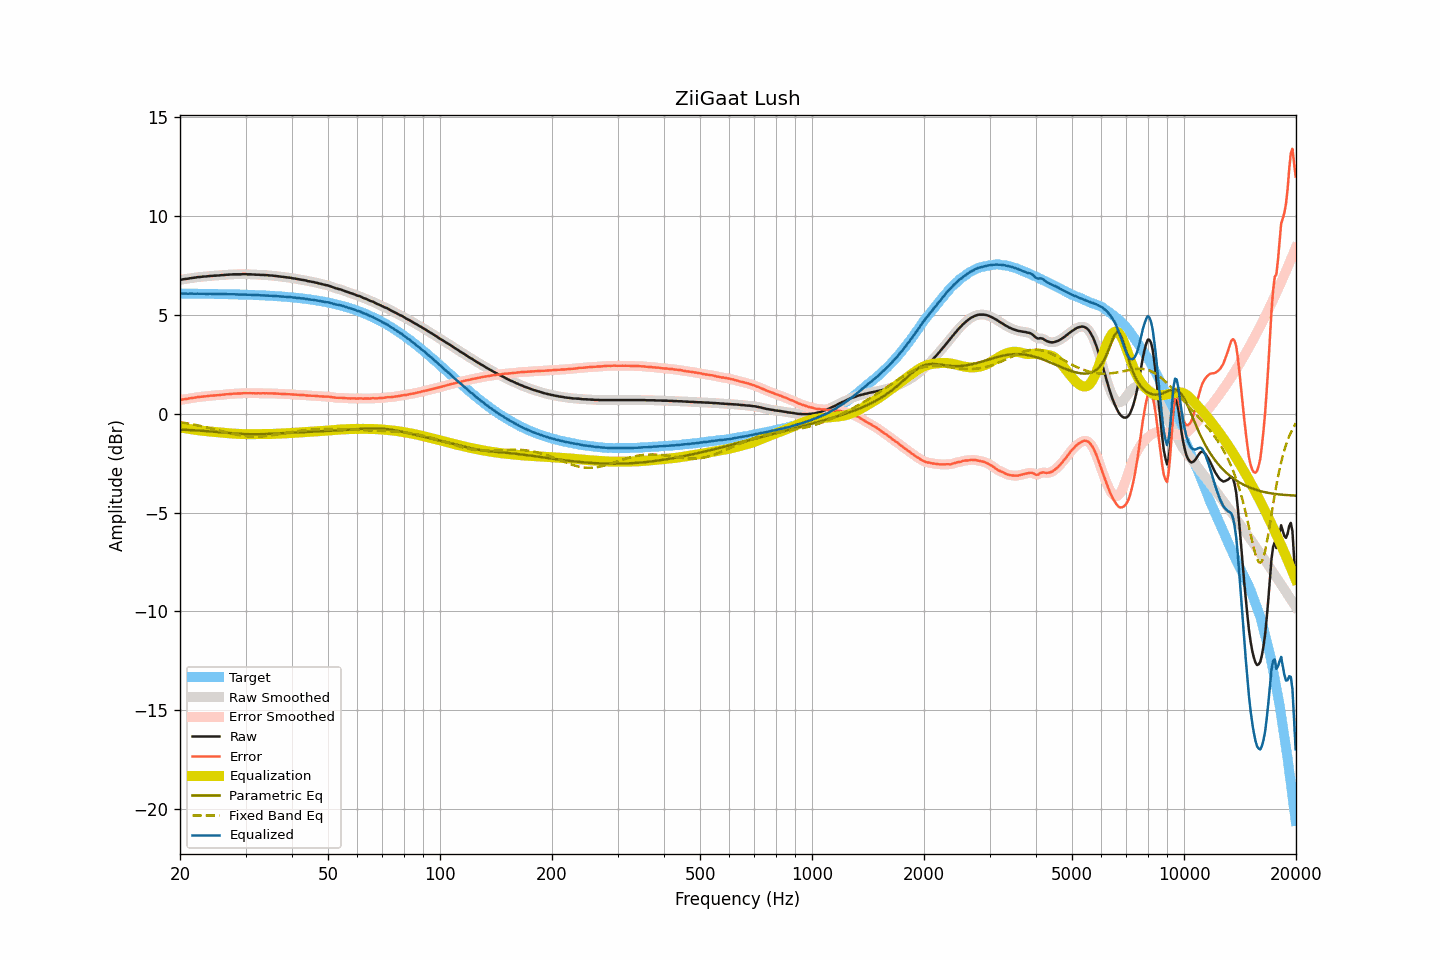

The table this chart was drawn from, first rows:
frequency, raw, smoothed, error, error_smoothed, equalization, parametric_eq, fixed_band_eq, equalized_raw, equalized_smoothed, target
20.00, 6.77, 6.77, 0.69, 0.69, -0.69, -0.80, -0.43, 6.08, 6.08, 6.07
20.20, 6.78, 6.78, 0.70, 0.71, -0.71, -0.81, -0.44, 6.07, 6.07, 6.07
20.40, 6.80, 6.79, 0.73, 0.72, -0.72, -0.81, -0.45, 6.08, 6.07, 6.07
20.61, 6.81, 6.81, 0.74, 0.73, -0.74, -0.81, -0.47, 6.07, 6.07, 6.07
20.81, 6.82, 6.82, 0.75, 0.75, -0.75, -0.82, -0.48, 6.07, 6.07, 6.07
21.02, 6.83, 6.83, 0.76, 0.76, -0.76, -0.82, -0.50, 6.07, 6.07, 6.07
21.23, 6.85, 6.85, 0.78, 0.77, -0.77, -0.83, -0.51, 6.07, 6.07, 6.07
21.44, 6.86, 6.86, 0.79, 0.79, -0.79, -0.83, -0.53, 6.07, 6.07, 6.07
21.66, 6.87, 6.87, 0.80, 0.80, -0.80, -0.83, -0.54, 6.07, 6.07, 6.07
21.87, 6.88, 6.88, 0.81, 0.81, -0.81, -0.84, -0.56, 6.07, 6.07, 6.07
22.09, 6.89, 6.89, 0.82, 0.82, -0.82, -0.84, -0.57, 6.06, 6.07, 6.07
22.31, 6.91, 6.90, 0.84, 0.84, -0.83, -0.85, -0.59, 6.07, 6.07, 6.07
22.54, 6.91, 6.91, 0.84, 0.85, -0.84, -0.85, -0.61, 6.06, 6.07, 6.07
22.76, 6.92, 6.92, 0.85, 0.86, -0.85, -0.86, -0.63, 6.06, 6.07, 6.06
22.99, 6.93, 6.93, 0.86, 0.86, -0.86, -0.87, -0.64, 6.06, 6.06, 6.06
23.22, 6.94, 6.94, 0.88, 0.87, -0.87, -0.87, -0.66, 6.07, 6.06, 6.06
23.45, 6.94, 6.94, 0.88, 0.88, -0.88, -0.88, -0.68, 6.06, 6.06, 6.06
23.69, 6.95, 6.95, 0.89, 0.89, -0.89, -0.88, -0.70, 6.06, 6.06, 6.06
23.92, 6.96, 6.96, 0.90, 0.90, -0.90, -0.89, -0.72, 6.06, 6.06, 6.06
24.16, 6.97, 6.97, 0.91, 0.91, -0.91, -0.90, -0.74, 6.06, 6.06, 6.06
24.40, 6.97, 6.97, 0.91, 0.91, -0.91, -0.90, -0.76, 6.06, 6.06, 6.06
24.65, 6.98, 6.98, 0.92, 0.92, -0.92, -0.91, -0.78, 6.06, 6.06, 6.06
24.89, 6.98, 6.98, 0.92, 0.93, -0.93, -0.92, -0.80, 6.05, 6.05, 6.05
25.14, 6.99, 6.99, 0.94, 0.93, -0.93, -0.92, -0.82, 6.05, 6.05, 6.05
25.39, 6.99, 6.99, 0.94, 0.94, -0.94, -0.93, -0.84, 6.05, 6.05, 6.05
25.65, 7.00, 7.00, 0.95, 0.95, -0.95, -0.94, -0.86, 6.05, 6.05, 6.05
25.91, 7.01, 7.00, 0.96, 0.96, -0.96, -0.94, -0.89, 6.05, 6.05, 6.05
26.16, 7.01, 7.01, 0.96, 0.97, -0.96, -0.95, -0.91, 6.04, 6.05, 6.05
26.43, 7.02, 7.02, 0.97, 0.97, -0.97, -0.96, -0.93, 6.05, 6.05, 6.05
26.69, 7.03, 7.03, 0.98, 0.98, -0.98, -0.97, -0.95, 6.05, 6.04, 6.04
26.96, 7.03, 7.03, 0.99, 0.99, -0.99, -0.97, -0.97, 6.04, 6.04, 6.04
27.23, 7.04, 7.04, 1.00, 1.00, -1.00, -0.98, -0.99, 6.04, 6.04, 6.04
27.50, 7.04, 7.04, 1.00, 1.00, -1.00, -0.99, -1.01, 6.04, 6.04, 6.04
27.77, 7.05, 7.05, 1.01, 1.01, -1.01, -0.99, -1.02, 6.04, 6.04, 6.04
28.05, 7.05, 7.05, 1.01, 1.01, -1.01, -1.00, -1.04, 6.04, 6.04, 6.03
28.33, 7.05, 7.05, 1.02, 1.02, -1.02, -1.01, -1.06, 6.03, 6.03, 6.03
28.62, 7.05, 7.05, 1.02, 1.02, -1.02, -1.01, -1.08, 6.03, 6.03, 6.03
28.90, 7.05, 7.05, 1.02, 1.02, -1.02, -1.02, -1.09, 6.02, 6.02, 6.03
29.19, 7.05, 7.05, 1.02, 1.03, -1.03, -1.02, -1.10, 6.02, 6.02, 6.03
29.48, 7.06, 7.06, 1.04, 1.03, -1.03, -1.03, -1.12, 6.03, 6.02, 6.02
29.78, 7.06, 7.06, 1.04, 1.04, -1.03, -1.03, -1.13, 6.02, 6.02, 6.02
30.08, 7.06, 7.06, 1.04, 1.04, -1.04, -1.03, -1.14, 6.02, 6.02, 6.02
30.38, 7.05, 7.05, 1.03, 1.04, -1.04, -1.04, -1.14, 6.01, 6.02, 6.02
30.68, 7.05, 7.05, 1.04, 1.04, -1.04, -1.04, -1.15, 6.01, 6.01, 6.01
30.99, 7.05, 7.05, 1.04, 1.04, -1.04, -1.04, -1.16, 6.01, 6.01, 6.01
31.30, 7.04, 7.04, 1.03, 1.03, -1.04, -1.04, -1.16, 6.00, 6.01, 6.01
31.61, 7.04, 7.04, 1.04, 1.03, -1.03, -1.04, -1.16, 6.00, 6.00, 6.00
31.93, 7.03, 7.03, 1.03, 1.03, -1.03, -1.04, -1.16, 6.00, 6.00, 6.00
32.24, 7.03, 7.03, 1.03, 1.03, -1.03, -1.04, -1.16, 6.00, 6.00, 6.00
32.57, 7.03, 7.02, 1.04, 1.03, -1.03, -1.04, -1.16, 6.00, 5.99, 5.99
32.89, 7.02, 7.02, 1.03, 1.03, -1.03, -1.04, -1.15, 5.99, 5.99, 5.99
33.22, 7.02, 7.02, 1.03, 1.03, -1.03, -1.04, -1.15, 5.99, 5.99, 5.99
33.55, 7.02, 7.02, 1.04, 1.03, -1.03, -1.03, -1.14, 5.99, 5.98, 5.98
33.89, 7.01, 7.01, 1.03, 1.03, -1.03, -1.03, -1.13, 5.98, 5.98, 5.98
34.23, 7.01, 7.01, 1.03, 1.03, -1.03, -1.03, -1.13, 5.98, 5.97, 5.97
34.57, 7.00, 7.00, 1.03, 1.03, -1.03, -1.02, -1.12, 5.97, 5.97, 5.97
34.92, 6.99, 6.99, 1.02, 1.03, -1.03, -1.02, -1.11, 5.96, 5.96, 5.96
35.27, 6.99, 6.99, 1.03, 1.03, -1.03, -1.01, -1.09, 5.96, 5.96, 5.96
35.62, 6.98, 6.98, 1.02, 1.02, -1.02, -1.01, -1.08, 5.96, 5.96, 5.95
35.97, 6.97, 6.97, 1.02, 1.02, -1.02, -1.01, -1.07, 5.95, 5.95, 5.95
... 635 more rows
